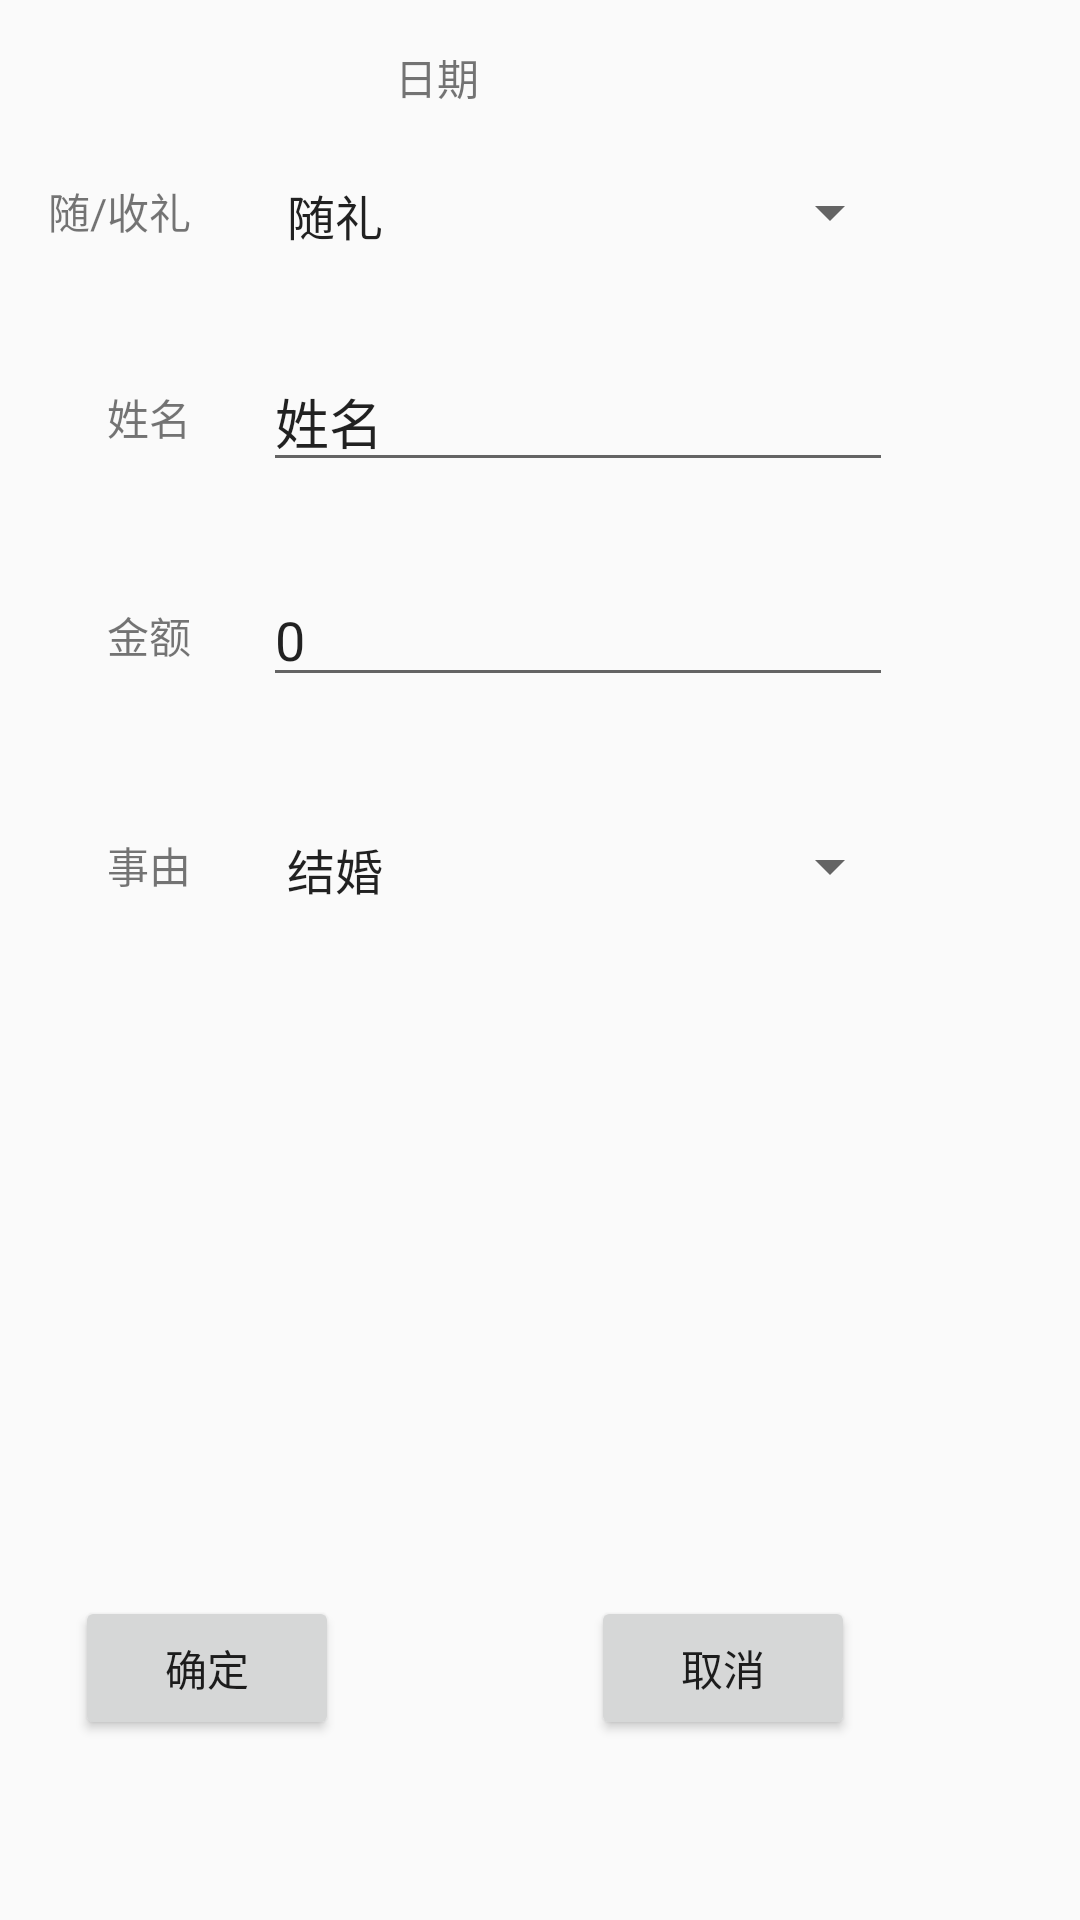

Reconstruct the res/layout file that produces this screen, plus the resources it refers to.
<!-- AndroidManifest.xml: application theme NoTitle -->
<!-- res/layout/activity_edit.xml -->
<?xml version="1.0" encoding="utf-8"?>
<androidx.constraintlayout.widget.ConstraintLayout xmlns:android="http://schemas.android.com/apk/res/android"
    xmlns:app="http://schemas.android.com/apk/res-auto"
    xmlns:tools="http://schemas.android.com/tools"
    android:layout_width="match_parent"
    android:layout_height="match_parent"
    tools:context=".EditActivity">

    <Spinner
        android:id="@+id/spinner_reason"
        android:layout_width="213dp"
        android:layout_height="21dp"
        android:layout_marginStart="24dp"
        app:layout_constraintBottom_toBottomOf="@+id/text_view_reason"
        app:layout_constraintStart_toEndOf="@+id/text_view_reason"
        app:layout_constraintTop_toTopOf="@+id/text_view_reason"
        android:entries="@array/array_reason" />

    <Button
        android:id="@+id/button_ok"
        android:layout_width="wrap_content"
        android:layout_height="wrap_content"
        android:layout_marginBottom="60dp"
        android:text="@string/yes"
        app:layout_constraintBottom_toBottomOf="parent"
        app:layout_constraintEnd_toEndOf="parent"
        app:layout_constraintHorizontal_bias="0.092"
        app:layout_constraintStart_toStartOf="parent" />

    <Button
        android:id="@+id/button_cancel"
        android:layout_width="wrap_content"
        android:layout_height="wrap_content"
        android:layout_marginStart="84dp"
        android:text="@string/cancel"
        app:layout_constraintStart_toEndOf="@+id/button_ok"
        app:layout_constraintTop_toTopOf="@+id/button_ok" />

    <TextView
        android:id="@+id/text_view_type"
        android:layout_width="wrap_content"
        android:layout_height="wrap_content"
        android:layout_marginStart="16dp"
        android:layout_marginTop="60dp"
        android:text="@string/type"
        app:layout_constraintStart_toStartOf="parent"
        app:layout_constraintTop_toTopOf="parent" />

    <TextView
        android:id="@+id/text_view_name"
        android:layout_width="wrap_content"
        android:layout_height="wrap_content"
        android:layout_marginTop="48dp"
        android:text="@string/name"
        app:layout_constraintEnd_toEndOf="@+id/text_view_type"
        app:layout_constraintTop_toBottomOf="@+id/text_view_type" />

    <TextView
        android:id="@+id/text_view_money"
        android:layout_width="wrap_content"
        android:layout_height="wrap_content"
        android:layout_marginTop="52dp"
        android:text="@string/money"
        app:layout_constraintEnd_toEndOf="@+id/text_view_name"
        app:layout_constraintTop_toBottomOf="@+id/text_view_name" />

    <TextView
        android:id="@+id/text_view_reason"
        android:layout_width="wrap_content"
        android:layout_height="wrap_content"
        android:layout_marginTop="56dp"
        android:text="@string/reason"
        app:layout_constraintEnd_toEndOf="@+id/text_view_money"
        app:layout_constraintTop_toBottomOf="@+id/text_view_money" />

    <EditText
        android:id="@+id/edit_text_money"
        android:layout_width="wrap_content"
        android:layout_height="wrap_content"
        android:layout_marginStart="24dp"
        android:ems="10"
        android:inputType="number"
        android:text="@string/zero"
        app:layout_constraintBottom_toBottomOf="@+id/text_view_money"
        app:layout_constraintStart_toEndOf="@+id/text_view_money"
        app:layout_constraintTop_toTopOf="@+id/text_view_money" />

    <EditText
        android:id="@+id/edit_text_name"
        android:layout_width="wrap_content"
        android:layout_height="wrap_content"
        android:layout_marginStart="24dp"
        android:ems="10"
        android:inputType="textPersonName"
        android:text="@string/name"
        app:layout_constraintBottom_toBottomOf="@+id/text_view_name"
        app:layout_constraintStart_toEndOf="@+id/text_view_name"
        app:layout_constraintTop_toTopOf="@+id/text_view_name" />

    <Spinner
        android:id="@+id/spinner_type"
        android:layout_width="213dp"
        android:layout_height="21dp"
        android:layout_marginStart="24dp"
        app:layout_constraintBottom_toBottomOf="@+id/text_view_type"
        app:layout_constraintStart_toEndOf="@+id/text_view_type"
        app:layout_constraintTop_toTopOf="@+id/text_view_type"
        android:entries="@array/array_type" />

    <TextView
        android:id="@+id/text_view_data"
        android:layout_width="wrap_content"
        android:layout_height="wrap_content"
        android:layout_marginStart="44dp"
        android:layout_marginBottom="24dp"
        android:text="@string/data"
        app:layout_constraintBottom_toTopOf="@+id/spinner_type"
        app:layout_constraintStart_toStartOf="@+id/spinner_type" />

</androidx.constraintlayout.widget.ConstraintLayout>
<!-- resources referenced by this layout -->
<resources>
  <string-array name="array_reason">
          <item>结婚</item>
          <item>生日</item>
      </string-array>
  <string-array name="array_type">
          <item>随礼</item>
          <item>收礼</item>
      </string-array>
  <string name="cancel">取消</string>
  <string name="data">日期</string>
  <string name="money">金额</string>
  <string name="name">姓名</string>
  <string name="reason">事由</string>
  <string name="type">随/收礼</string>
  <string name="yes">确定</string>
  <string name="zero">0</string>
  <style name="NoTitle" parent="Theme.AppCompat.Light.DarkActionBar">
          
          <item name="colorPrimary">@color/colorPrimary</item>
          <item name="colorPrimaryDark">@color/colorPrimaryDark</item>
          <item name="colorAccent">@color/colorAccent</item>
          <item name="android:windowActionBar">false</item>
          <item name="android:windowNoTitle">true</item>
      </style>
  <!-- not gathered from this repository: default colours our renderer supplied (Android Studio template values) -->
  <color name="colorPrimary">#FF6200EE</color>
  <color name="colorPrimaryDark">#FF3700B3</color>
  <color name="colorAccent">#FF03DAC5</color>
</resources>
